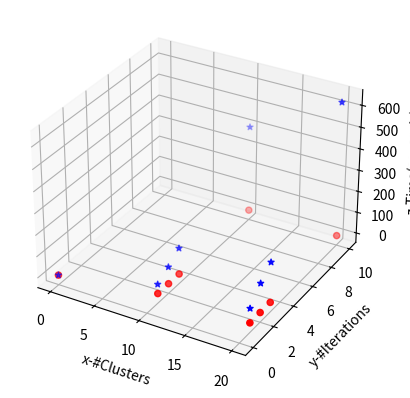

Generate this figure with matplotlib:
from mpl_toolkits.mplot3d import Axes3D
import matplotlib.pyplot as plt

fig = plt.figure()
ax = fig.add_subplot(111, projection = '3d')

X = [0,10,10,10,10, 20, 20, 20, 20]
Y = [0,1,2,3,10,1,2,3,10]
ZPython = [0,9.133,16.940,25.551,25.551,22.179,45.177,83.685,264.194]
ZCuda = [0,0.00586,0.01174,0.01753,0.05816,0.011,0.02194,0.03284,0.10922]

ZPythonLarge = [0,43.508,78.817,121.933,400.653,66.939,135.665,186.916,625.291 ]
ZCudaLarge = [0,0.03056,0.06102,0.09125,0.30525,0.05364,0.107,0.161,0.536]

ax.scatter(X,Y,ZPythonLarge, c= 'b', marker = '*')
ax.scatter(X,Y,ZCudaLarge, c= 'r', marker = 'o')

ax.set_xlabel('x-#Clusters')
ax.set_ylabel('y-#Iterations')
ax.set_zlabel('z-Time(seconds)')



plt.show()

